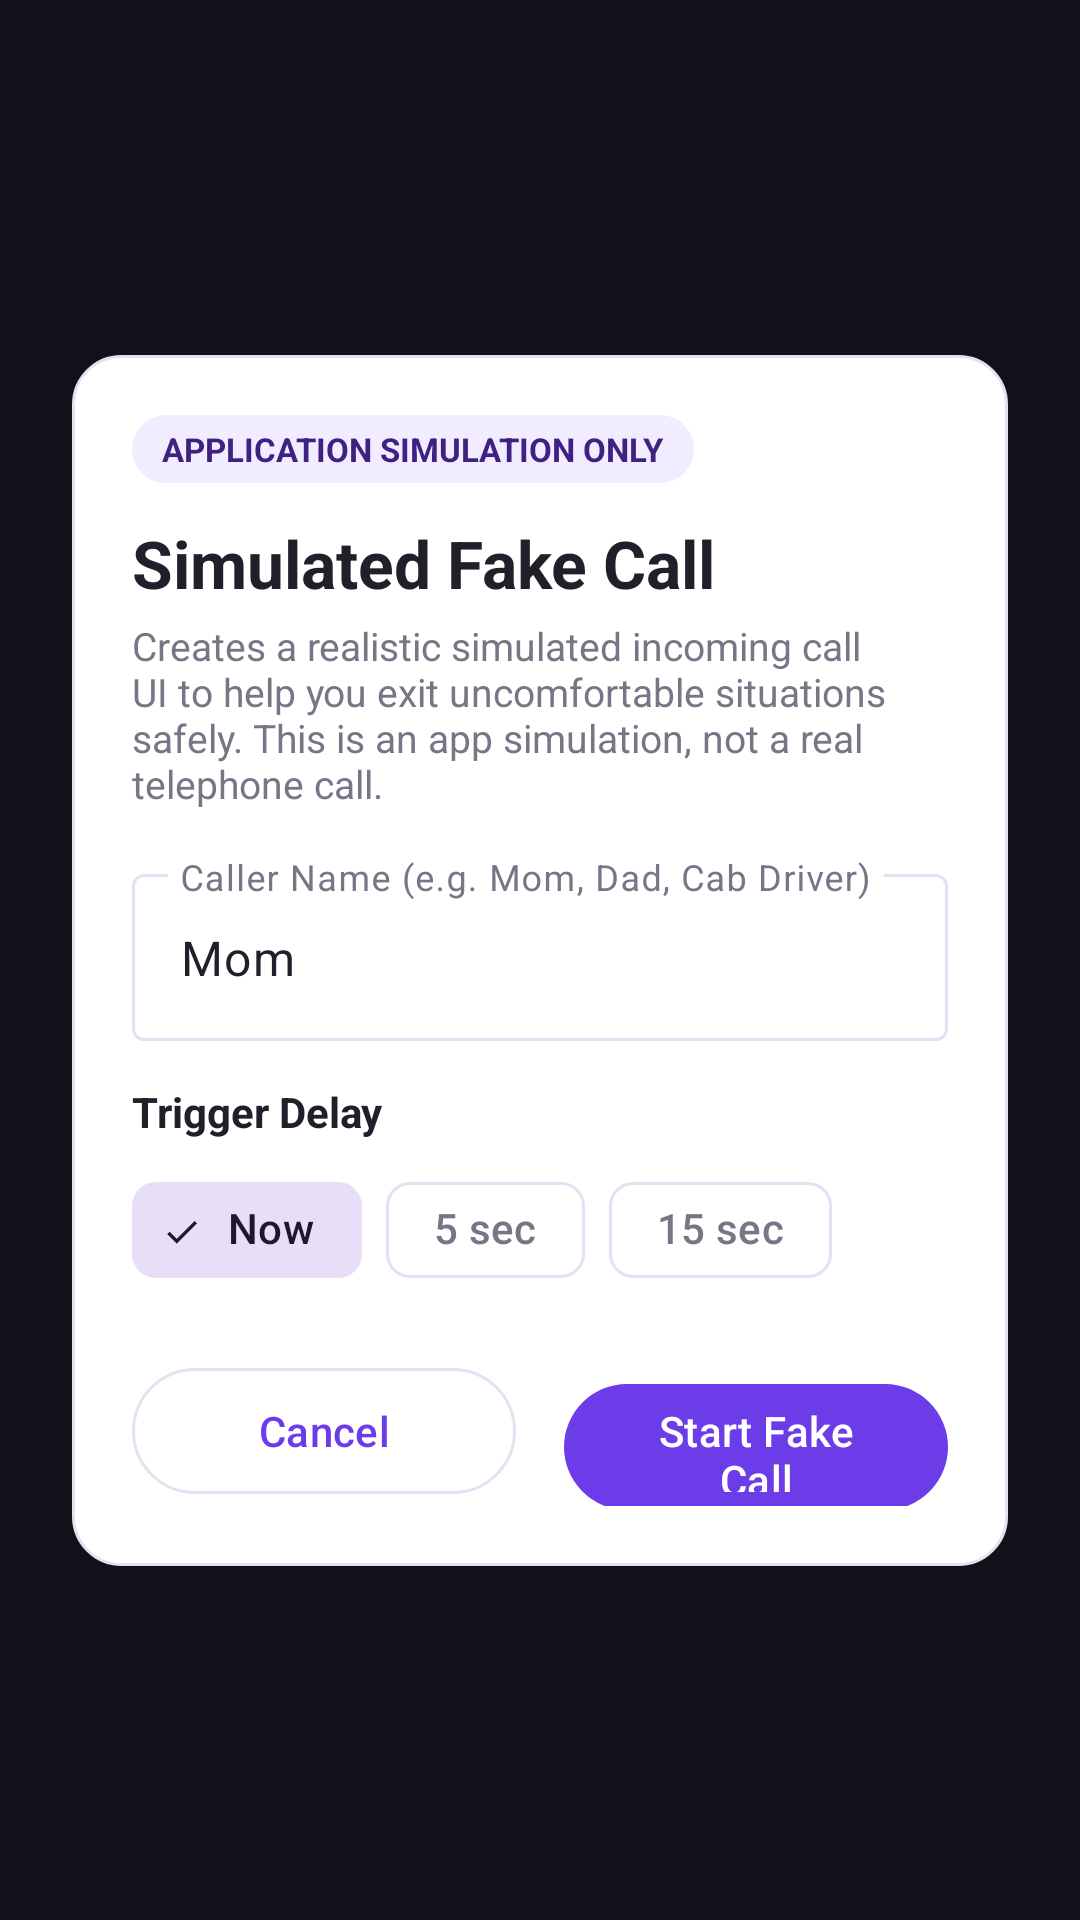

The Android layout XML behind this screen, and the referenced resources:
<!-- AndroidManifest.xml: activity theme Theme.SafeMe -->
<!-- res/layout/activity_fake_call.xml -->
<?xml version="1.0" encoding="utf-8"?>
<androidx.constraintlayout.widget.ConstraintLayout xmlns:android="http://schemas.android.com/apk/res/android"
    xmlns:app="http://schemas.android.com/apk/res-auto"
    android:layout_width="match_parent"
    android:layout_height="match_parent"
    android:background="#12111A"
    android:padding="24dp">

    
    <LinearLayout
        android:id="@+id/layoutFakeCallSetup"
        android:layout_width="0dp"
        android:layout_height="wrap_content"
        android:background="@drawable/bg_card_outlined"
        android:orientation="vertical"
        android:padding="20dp"
        app:layout_constraintBottom_toBottomOf="parent"
        app:layout_constraintEnd_toEndOf="parent"
        app:layout_constraintStart_toStartOf="parent"
        app:layout_constraintTop_toTopOf="parent">

        <TextView
            android:layout_width="wrap_content"
            android:layout_height="wrap_content"
            android:background="@drawable/bg_pill_lavender"
            android:paddingHorizontal="10dp"
            android:paddingVertical="4dp"
            android:text="APPLICATION SIMULATION ONLY"
            android:textColor="@color/safeme_deep_purple"
            android:textSize="11sp"
            android:textStyle="bold" />

        <TextView
            android:layout_width="wrap_content"
            android:layout_height="wrap_content"
            android:layout_marginTop="12dp"
            android:text="Simulated Fake Call"
            android:textColor="@color/safeme_text_main"
            android:textSize="22sp"
            android:textStyle="bold" />

        <TextView
            android:layout_width="match_parent"
            android:layout_height="wrap_content"
            android:layout_marginTop="4dp"
            android:text="Creates a realistic simulated incoming call UI to help you exit uncomfortable situations safely. This is an app simulation, not a real telephone call."
            android:textColor="@color/safeme_text_secondary"
            android:textSize="13sp" />

        <com.google.android.material.textfield.TextInputLayout
            style="@style/Widget.Material3.TextInputLayout.OutlinedBox"
            android:layout_width="match_parent"
            android:layout_height="wrap_content"
            android:layout_marginTop="16dp"
            android:hint="Caller Name (e.g. Mom, Dad, Cab Driver)">

            <com.google.android.material.textfield.TextInputEditText
                android:id="@+id/etFakeCallerName"
                android:layout_width="match_parent"
                android:layout_height="wrap_content"
                android:text="Mom" />
        </com.google.android.material.textfield.TextInputLayout>

        <TextView
            android:layout_width="wrap_content"
            android:layout_height="wrap_content"
            android:layout_marginTop="14dp"
            android:text="Trigger Delay"
            android:textColor="@color/safeme_text_main"
            android:textStyle="bold" />

        <com.google.android.material.chip.ChipGroup
            android:id="@+id/chipGroupFakeDelay"
            android:layout_width="match_parent"
            android:layout_height="wrap_content"
            android:layout_marginTop="6dp"
            app:singleSelection="true">

            <com.google.android.material.chip.Chip
                android:id="@+id/chipDelayNow"
                style="@style/Widget.Material3.Chip.Filter"
                android:layout_width="wrap_content"
                android:layout_height="wrap_content"
                android:checked="true"
                android:text="Now" />

            <com.google.android.material.chip.Chip
                android:id="@+id/chipDelay5s"
                style="@style/Widget.Material3.Chip.Filter"
                android:layout_width="wrap_content"
                android:layout_height="wrap_content"
                android:text="5 sec" />

            <com.google.android.material.chip.Chip
                android:id="@+id/chipDelay15s"
                style="@style/Widget.Material3.Chip.Filter"
                android:layout_width="wrap_content"
                android:layout_height="wrap_content"
                android:text="15 sec" />
        </com.google.android.material.chip.ChipGroup>

        <LinearLayout
            android:layout_width="match_parent"
            android:layout_height="wrap_content"
            android:layout_marginTop="18dp"
            android:orientation="horizontal">

            <com.google.android.material.button.MaterialButton
                android:id="@+id/btnCloseFakeCallSetup"
                style="@style/Widget.Material3.Button.OutlinedButton"
                android:layout_width="0dp"
                android:layout_height="50dp"
                android:layout_marginEnd="8dp"
                android:layout_weight="1"
                android:text="Cancel"
                android:textAllCaps="false" />

            <com.google.android.material.button.MaterialButton
                android:id="@+id/btnStartFakeCall"
                android:layout_width="0dp"
                android:layout_height="50dp"
                android:layout_marginStart="8dp"
                android:layout_weight="1"
                android:text="Start Fake Call"
                android:textAllCaps="false" />
        </LinearLayout>
    </LinearLayout>

    
    <LinearLayout
        android:id="@+id/layoutFakeCallRinging"
        android:layout_width="0dp"
        android:layout_height="0dp"
        android:gravity="center_horizontal"
        android:orientation="vertical"
        android:visibility="gone"
        app:layout_constraintBottom_toBottomOf="parent"
        app:layout_constraintEnd_toEndOf="parent"
        app:layout_constraintStart_toStartOf="parent"
        app:layout_constraintTop_toTopOf="parent">

        <TextView
            android:layout_width="wrap_content"
            android:layout_height="wrap_content"
            android:layout_marginTop="24dp"
            android:background="#33FFFFFF"
            android:paddingHorizontal="12dp"
            android:paddingVertical="4dp"
            android:text="SIMULATED CALL UI"
            android:textColor="@color/safeme_white"
            android:textSize="11sp"
            android:textStyle="bold" />

        <TextView
            android:id="@+id/tvSimCallStatus"
            android:layout_width="wrap_content"
            android:layout_height="wrap_content"
            android:layout_marginTop="40dp"
            android:text="Incoming Call…"
            android:textColor="#D0CDE6"
            android:textSize="16sp" />

        <TextView
            android:id="@+id/tvSimCallerName"
            android:layout_width="wrap_content"
            android:layout_height="wrap_content"
            android:layout_marginTop="10dp"
            android:text="Mom"
            android:textColor="@color/safeme_white"
            android:textSize="32sp"
            android:textStyle="bold" />

        <TextView
            android:id="@+id/tvSimCallTimer"
            android:layout_width="wrap_content"
            android:layout_height="wrap_content"
            android:layout_marginTop="8dp"
            android:text="00:00"
            android:textColor="@color/safeme_success_green"
            android:textSize="18sp"
            android:visibility="gone" />

        <View
            android:layout_width="1dp"
            android:layout_height="0dp"
            android:layout_weight="1" />

        <LinearLayout
            android:layout_width="match_parent"
            android:layout_height="wrap_content"
            android:layout_marginBottom="40dp"
            android:gravity="center"
            android:orientation="horizontal">

            <com.google.android.material.floatingactionbutton.FloatingActionButton
                android:id="@+id/fabRejectFakeCall"
                android:layout_width="wrap_content"
                android:layout_height="wrap_content"
                android:layout_marginEnd="48dp"
                android:contentDescription="Reject simulated call"
                android:src="@drawable/ic_call_end"
                app:backgroundTint="@color/safeme_emergency_red"
                app:tint="@color/safeme_white" />

            <com.google.android.material.floatingactionbutton.FloatingActionButton
                android:id="@+id/fabAcceptFakeCall"
                android:layout_width="wrap_content"
                android:layout_height="wrap_content"
                android:contentDescription="Accept simulated call"
                android:src="@drawable/ic_phone"
                app:backgroundTint="@color/safeme_success_green"
                app:tint="@color/safeme_white" />
        </LinearLayout>
    </LinearLayout>

</androidx.constraintlayout.widget.ConstraintLayout>
<!-- resources referenced by this layout -->
<resources>
  <color name="safeme_deep_purple">#402080</color>
  <color name="safeme_emergency_red">#E53945</color>
  <color name="safeme_success_green">#16A34A</color>
  <color name="safeme_text_main">#20202A</color>
  <color name="safeme_text_secondary">#777586</color>
  <color name="safeme_white">#FFFFFF</color>
  <!-- drawable bg_card_outlined (drawable) -->
  <?xml version="1.0" encoding="utf-8"?>
  <shape xmlns:android="http://schemas.android.com/apk/res/android"
      android:shape="rectangle">
      <solid android:color="@color/safeme_surface" />
      <stroke
          android:width="1dp"
          android:color="@color/safeme_border" />
      <corners android:radius="16dp" />
  </shape>
  <!-- drawable bg_pill_lavender (drawable) -->
  <?xml version="1.0" encoding="utf-8"?>
  <shape xmlns:android="http://schemas.android.com/apk/res/android"
      android:shape="rectangle">
      <solid android:color="@color/safeme_light_lavender" />
      <corners android:radius="12dp" />
  </shape>
  <!-- drawable ic_call_end (drawable) -->
  <vector xmlns:android="http://schemas.android.com/apk/res/android" android:width="24dp" android:height="24dp" android:viewportWidth="24" android:viewportHeight="24">
      <path android:fillColor="#FF000000" android:pathData="M12,9C10.4,9 8.85,9.25 7.4,9.72V12.82C7.4,13.22 7.17,13.56 6.84,13.72C5.86,14.21 4.97,14.84 4.17,15.57C4,15.75 3.75,15.85 3.5,15.85C3.2,15.85 2.95,15.74 2.77,15.55L0.29,13.07C0.11,12.89 0,12.64 0,12.36C0,12.08 0.11,11.83 0.29,11.65C3.34,8.78 7.46,7 12,7C16.54,7 20.66,8.78 23.71,11.65C23.89,11.83 24,12.08 24,12.36C24,12.64 23.89,12.89 23.71,13.07L21.23,15.55C21.05,15.74 20.8,15.85 20.5,15.85C20.25,15.85 20,15.75 19.83,15.57C19.03,14.84 18.14,14.21 17.16,13.72C16.83,13.56 16.6,13.22 16.6,12.82V9.72C15.15,9.25 13.6,9 12,9Z"/>
  </vector>
  <!-- drawable ic_phone (drawable) -->
  <vector xmlns:android="http://schemas.android.com/apk/res/android" android:width="24dp" android:height="24dp" android:viewportWidth="24" android:viewportHeight="24">
      <path android:fillColor="#FF000000" android:pathData="M6.62,10.79C8.06,13.62 10.38,15.94 13.21,17.38L15.41,15.18C15.69,14.9 16.08,14.82 16.43,14.93C17.55,15.3 18.75,15.5 20,15.5A1,1 0 0,1 21,16.5V20A1,1 0 0,1 20,21A17,17 0 0,1 3,4A1,1 0 0,1 4,3H7.5A1,1 0 0,1 8.5,4C8.5,5.25 8.7,6.45 9.07,7.57C9.18,7.92 9.1,8.31 8.82,8.59L6.62,10.79Z"/>
  </vector>
  <style name="Theme.SafeMe" parent="Theme.Material3.DayNight.NoActionBar">
          <item name="colorPrimary">@color/safeme_primary</item>
          <item name="colorOnPrimary">@color/safeme_white</item>
          <item name="colorPrimaryContainer">@color/safeme_light_lavender</item>
          <item name="colorOnPrimaryContainer">@color/safeme_deep_purple</item>
          <item name="colorSecondary">@color/safeme_deep_purple</item>
          <item name="colorOnSecondary">@color/safeme_white</item>
          <item name="colorError">@color/safeme_emergency_red</item>
          <item name="colorOnError">@color/safeme_white</item>
          <item name="android:colorBackground">@color/safeme_background</item>
          <item name="colorSurface">@color/safeme_surface</item>
          <item name="colorOnSurface">@color/safeme_text_main</item>
          <item name="colorOnSurfaceVariant">@color/safeme_text_secondary</item>
          <item name="colorOutline">@color/safeme_border</item>
          <item name="android:statusBarColor">@android:color/transparent</item>
          <item name="android:navigationBarColor">@color/safeme_surface</item>
          <item name="android:windowLightStatusBar">true</item>
      </style>
  <color name="safeme_surface">#FFFFFF</color>
  <color name="safeme_border">#E5E1F2</color>
  <color name="safeme_light_lavender">#F1ECFF</color>
  <color name="safeme_primary">#6C3CE9</color>
  <color name="safeme_background">#F8F7FC</color>
</resources>
